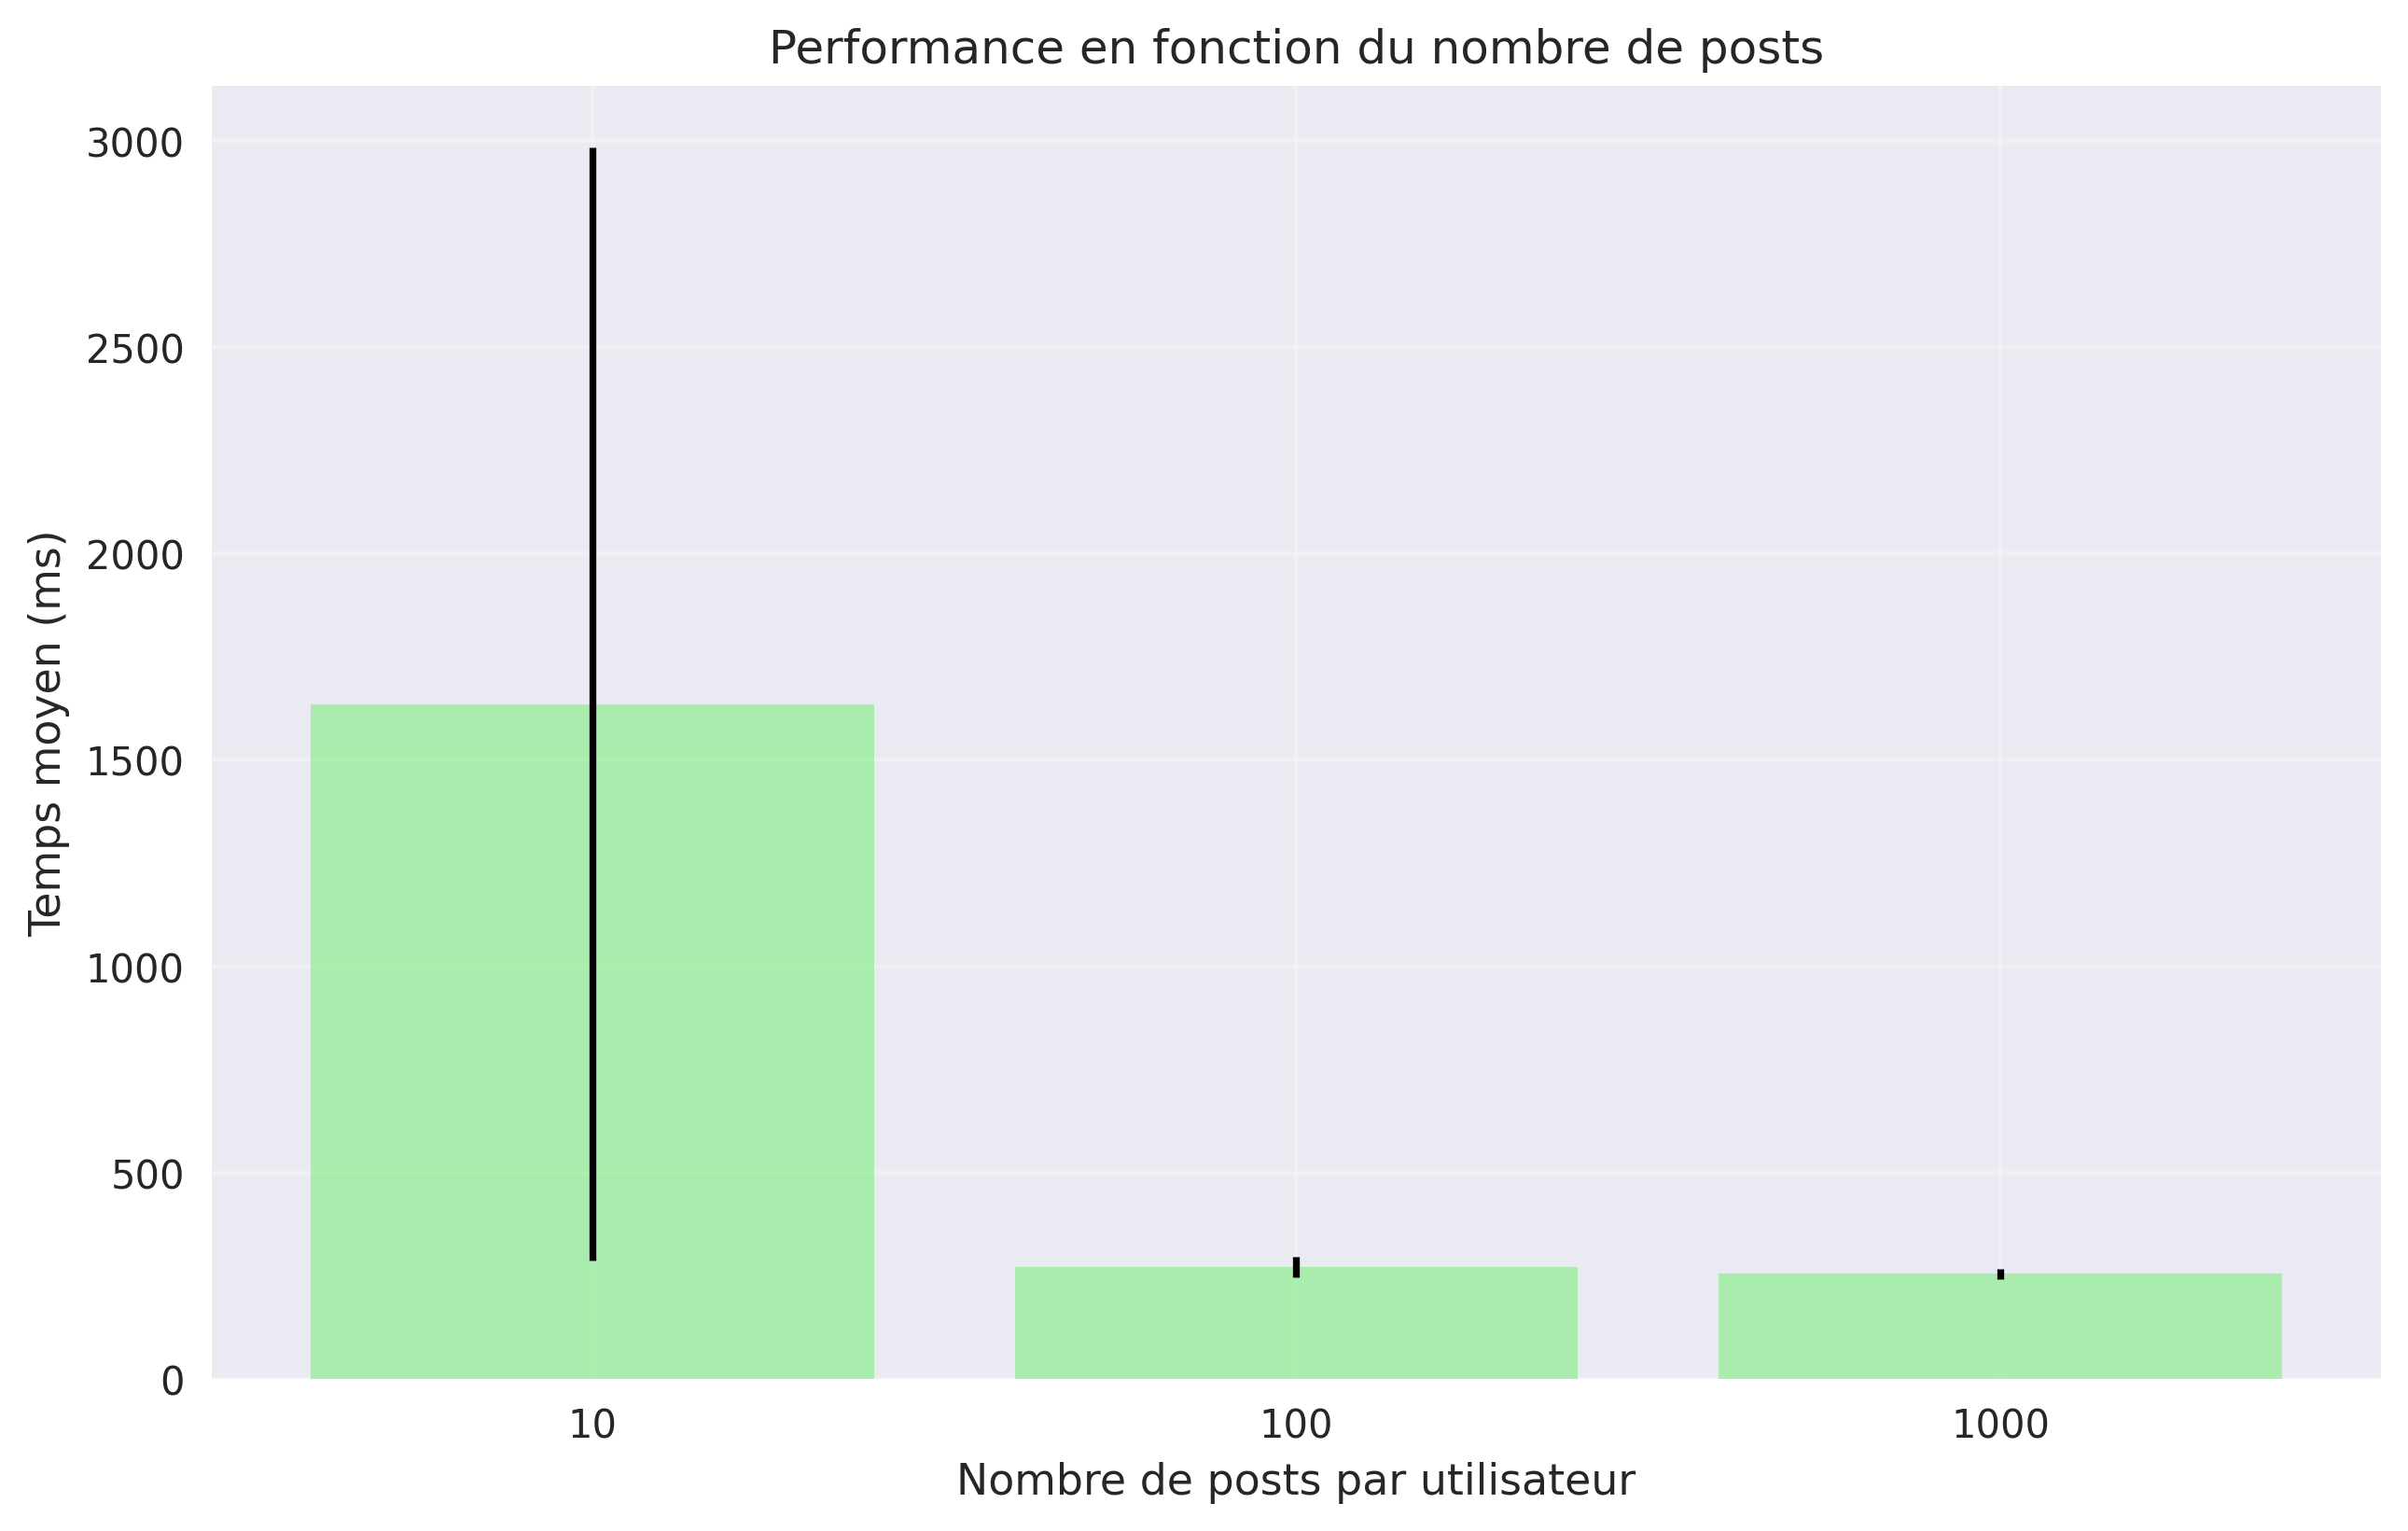

Values plotted in this chart, from the file beside it:
PARAM, AVG_TIME, RUN, FAILED
10, 3191.36ms, 1, 0
10, 890.74ms, 2, 0
10, 822.45ms, 3, 0
100, 286.93ms, 1, 0
100, 285.88ms, 2, 0
100, 243.33ms, 3, 0
1000, 263.63ms, 1, 0
1000, 239.87ms, 2, 0
1000, 261.09ms, 3, 0
